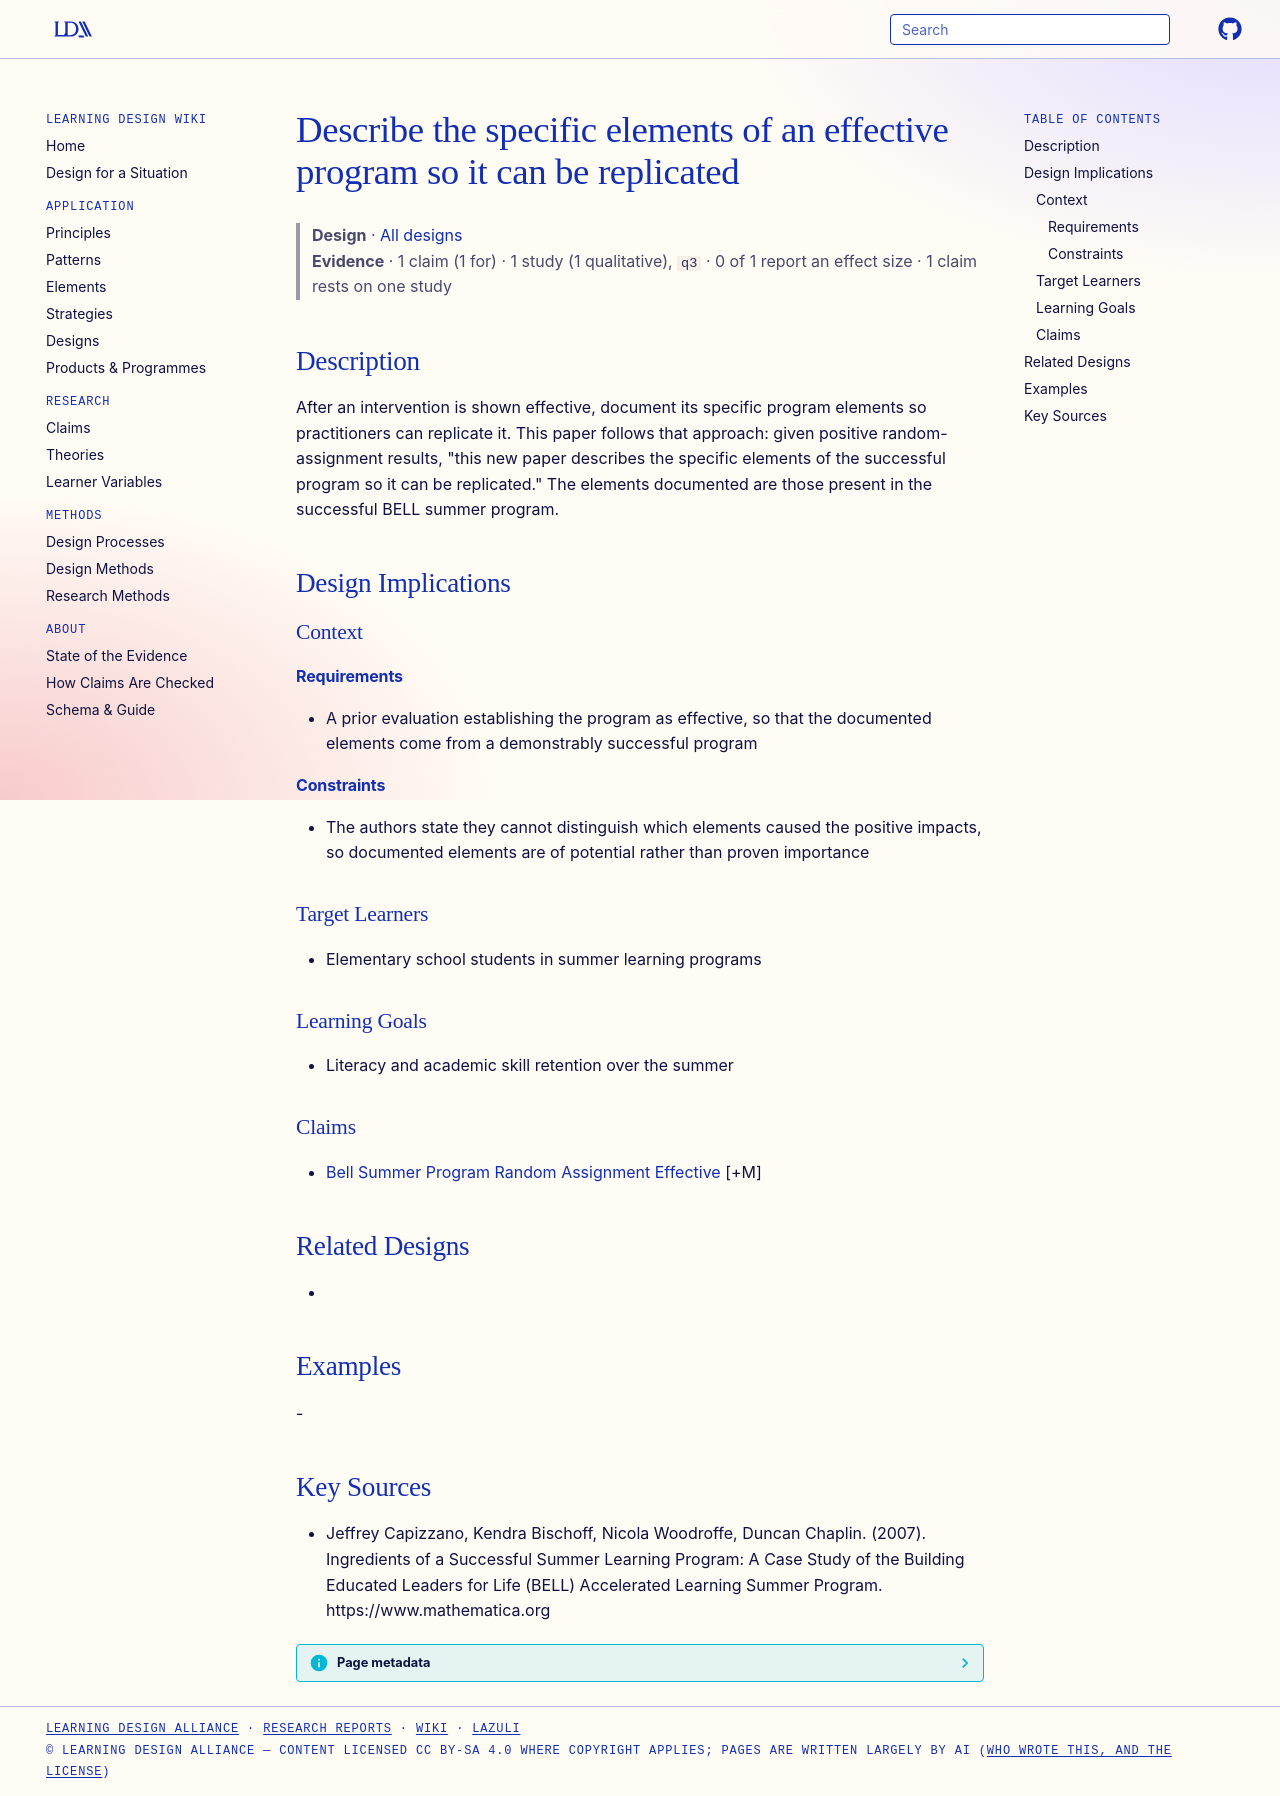

repository: Learning-Design-Alliance/learning-wiki · page: designs/describe-effective-program-elements-for-replication/index.html · generator: mkdocs

---
type: design
id: describe-effective-program-elements-for-replication
title: Describe the specific elements of an effective program so it can be replicated
description: After an intervention is shown effective, document its specific program elements so practitioners can replicate it.
status: review
generated:
  by: "process:settle-candidates"
  at: 2026-10-10
sources:
  - id: jeffrey-capizzano-2007
    resource: "https://www.mathematica.org"
    title: "Jeffrey Capizzano, Kendra Bischoff, Nicola Woodroffe, Duncan Chaplin. (2007). Ingredients of a Successful Summer Learning Program: A Case Study of the Building Educated Leaders for Life (BELL) Accelerated Learning Summer Program. https://www.mathematica.org"
    author: Jeffrey Capizzano, Kendra Bischoff, Nicola Woodroffe, Duncan Chaplin
---

# Describe the specific elements of an effective program so it can be replicated

> **Design** · [All designs](index.md)
> **Evidence** · 1 claim (1 for) · 1 study (1 qualitative), `q3` · 0 of 1 report an effect size · 1 claim rests on one study

## Description
After an intervention is shown effective, document its specific program elements so practitioners can replicate it. This paper follows that approach: given positive random-assignment results, "this new paper describes the specific elements of the successful program so it can be replicated." The elements documented are those present in the successful BELL summer program.

## Design Implications

### Context
#### Requirements
- A prior evaluation establishing the program as effective, so that the documented elements come from a demonstrably successful program
#### Constraints
- The authors state they cannot distinguish which elements caused the positive impacts, so documented elements are of potential rather than proven importance

### Target Learners
- Elementary school students in summer learning programs

### Learning Goals
- Literacy and academic skill retention over the summer

### Claims
- [Bell Summer Program Random Assignment Effective](../claims/bell-summer-program-random-assignment-effective.md) [+M]

## Related Designs
- 

## Examples
-

## Key Sources
- Jeffrey Capizzano, Kendra Bischoff, Nicola Woodroffe, Duncan Chaplin. (2007). Ingredients of a Successful Summer Learning Program: A Case Study of the Building Educated Leaders for Life (BELL) Accelerated Learning Summer Program. https://www.mathematica.org
